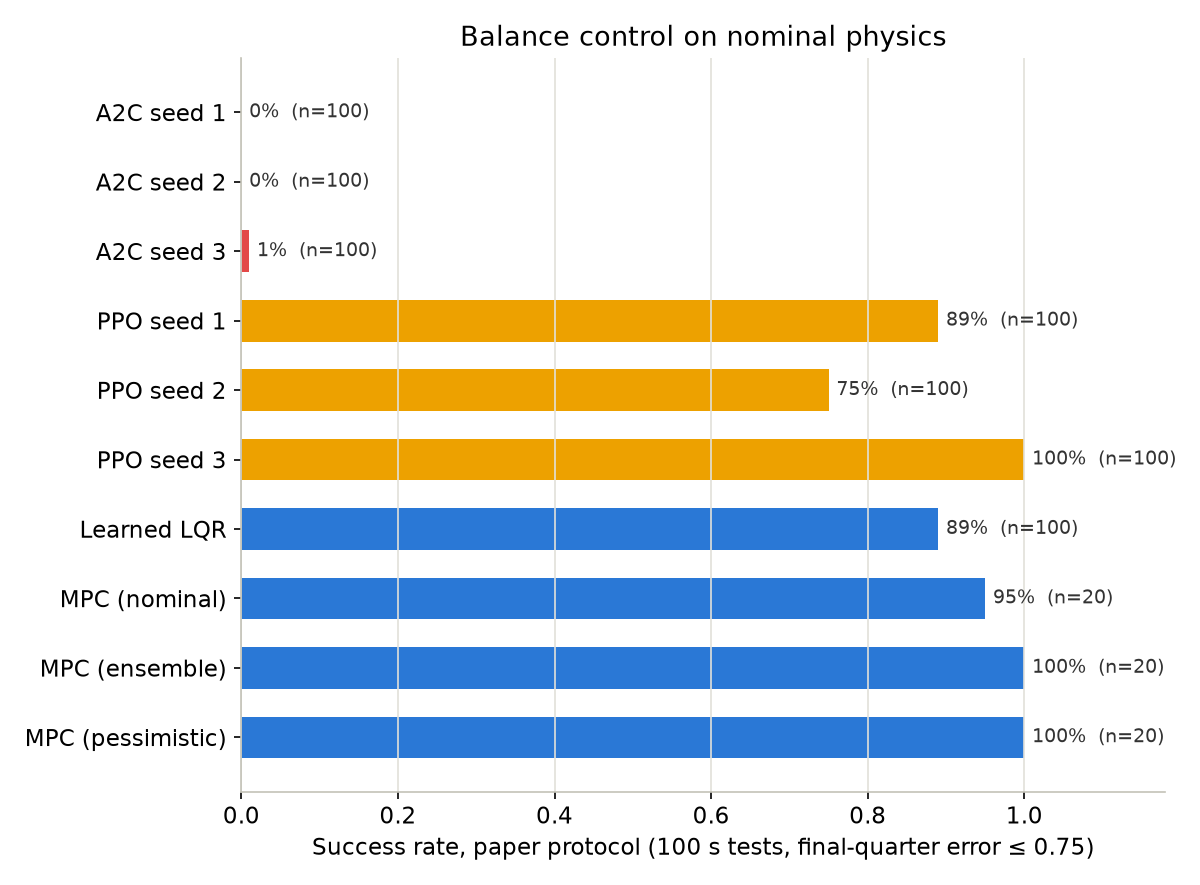

The table this chart was drawn from, first rows:
controller, force_scale, tests, survival, success, mean_steps, ms_per_step
A2C seed 1, 1.0, 100, 0.0, 0.0, 59.38, 0.2018
A2C seed 2, 1.0, 100, 0.0, 0.0, 5.27, 0.2396
A2C seed 3, 1.0, 100, 0.13, 0.01, 2110, 0.1798
PPO seed 1, 1.0, 100, 0.98, 0.89, 4901, 0.1842
PPO seed 2, 1.0, 100, 0.76, 0.75, 4159, 0.1877
PPO seed 3, 1.0, 100, 1.0, 1.0, 5000, 0.1835
Learned LQR, 1.0, 100, 0.89, 0.89, 4510, 0.03873
MPC (nominal), 1.0, 20, 0.95, 0.95, 4753, 57.14
MPC (ensemble), 1.0, 20, 1.0, 1.0, 5000, 55.21
MPC (pessimistic), 1.0, 20, 1.0, 1.0, 5000, 46.58
